Run: headless pygame with SDL's dummy video driver; simulated clock (each Clock.tick advances the game by its frame time, no real sleeping); random seed 0; keys injected as events and as key.get_pressed() state; no mouse input.
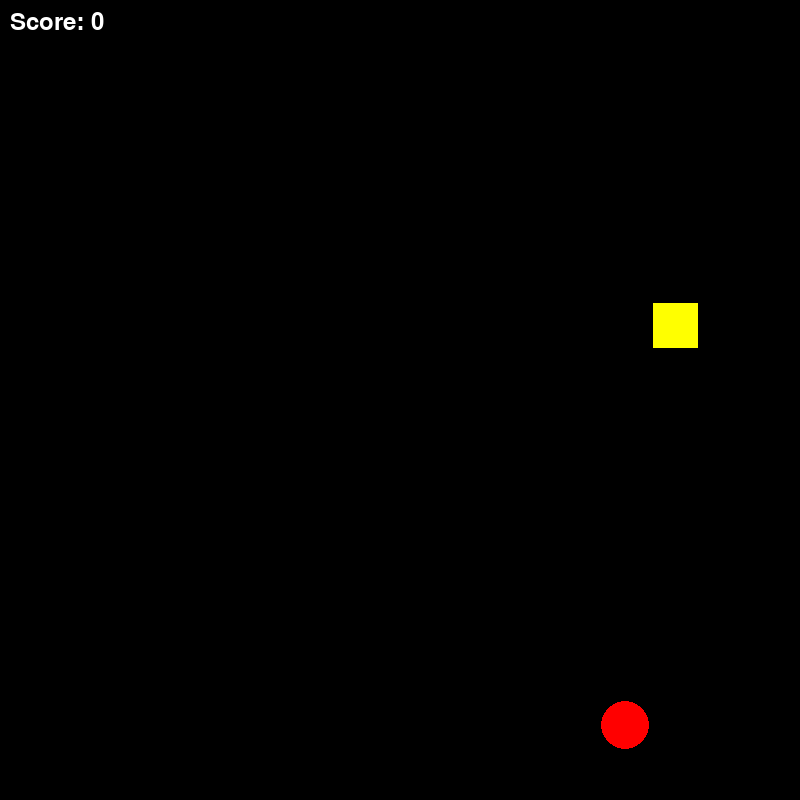
Frame 1 of 4 · flips 1–60 · no input
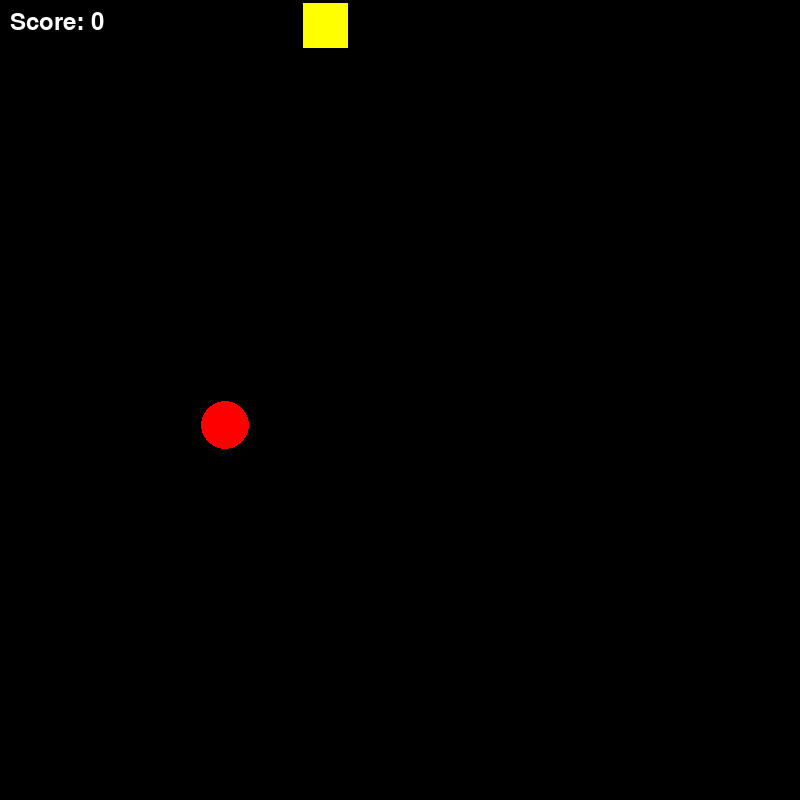
Frame 2 of 4 · flips 61–180 · tapped SPACE, RETURN · held RIGHT (→), D
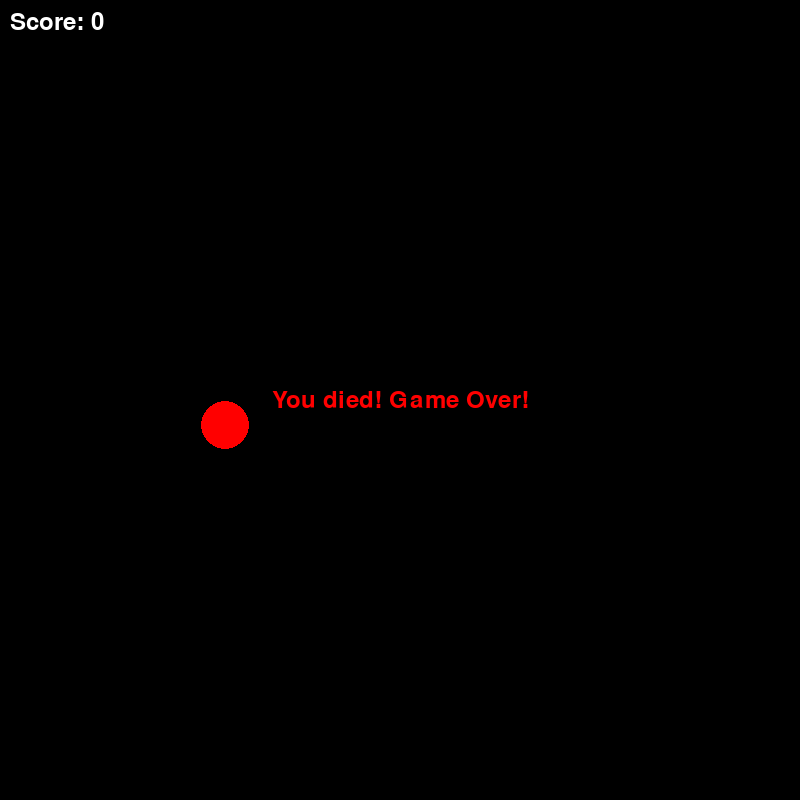
Frame 3 of 4 · flips 181–300 · held DOWN (↓), S
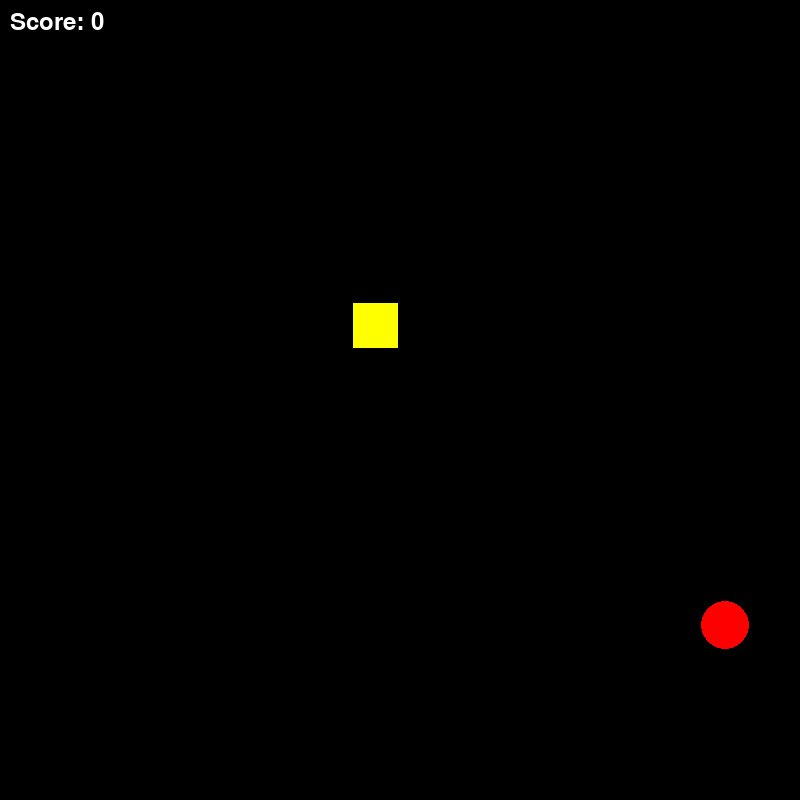
Frame 4 of 4 · flips 301–420 · held LEFT (←), A, UP (↑), W

The pygame program that drew these frames:

import pygame as pg
from random import randrange

DEFAULT_TIME_STEP = 150

# Initialize Pygame
pg.init()
WINDOW = 800
TILE_SIZE = 50
RANGE = (TILE_SIZE // 2, WINDOW - TILE_SIZE // 2, TILE_SIZE)
get_random_position = lambda: [randrange(*RANGE), randrange(*RANGE)]
snake = pg.rect.Rect([0, 0, TILE_SIZE - 5, TILE_SIZE - 5])
snake.center = get_random_position()
length = 1
segments = [snake.copy()]
snake_dir = (0, 0)
time, time_step = 0, DEFAULT_TIME_STEP
food = pg.rect.Rect([0, 0, TILE_SIZE - 2, TILE_SIZE - 2])
food.center = get_random_position()
score = 0
game_over = False
game_over_time = 0
game_over_display_time = 1500  # milliseconds to show the game over message
key_pressed = False

screen = pg.display.set_mode((WINDOW, WINDOW))
font = pg.font.SysFont('arial', 36)
clock = pg.time.Clock()
dirs = {pg.K_w: 1, pg.K_s: 1, pg.K_a: 1, pg.K_d: 1}

while True:
    for event in pg.event.get():
        if event.type == pg.QUIT:
            exit()
        
        # Handle key presses for snake movement
        if event.type == pg.KEYDOWN:
            if event.key == pg.K_w and dirs[pg.K_w]:
                snake_dir = (0, -TILE_SIZE)
                dirs = {pg.K_w: 1, pg.K_s: 0, pg.K_a: 1, pg.K_d: 1}
            if event.key == pg.K_s and dirs[pg.K_s]:
                snake_dir = (0, TILE_SIZE)
                dirs = {pg.K_w: 0, pg.K_s: 1, pg.K_a: 1, pg.K_d: 1}
            if event.key == pg.K_a and dirs[pg.K_a]:
                snake_dir = (-TILE_SIZE, 0)
                dirs = {pg.K_w: 1, pg.K_s: 1, pg.K_a: 1, pg.K_d: 0}
            if event.key == pg.K_d and dirs[pg.K_d]:
                snake_dir = (TILE_SIZE, 0)
                dirs = {pg.K_w: 1, pg.K_s: 1, pg.K_a: 0, pg.K_d: 1}

        keys = pg.key.get_pressed()
        if (keys[pg.K_w] and dirs[pg.K_w]) or (keys[pg.K_s] and dirs[pg.K_s]) or (keys[pg.K_a] and dirs[pg.K_a]) or (keys[pg.K_d] and dirs[pg.K_d]):
            time_step = DEFAULT_TIME_STEP // 2
            key_pressed = True
        
        if event.type == pg.KEYUP:
            if not (keys[pg.K_w] or keys[pg.K_s] or keys[pg.K_a] or keys[pg.K_d]) and key_pressed:
                time_step = DEFAULT_TIME_STEP
                key_pressed = False

    time_now = pg.time.get_ticks()

    screen.fill('black')
    # Check borders and self eating
    self_eating = snake.center in [segment.center for segment in segments[:-1]]
    if not 0 <= snake.x < WINDOW or not 0 <= snake.y < WINDOW or self_eating:
        if not game_over:
            print("You died! Game Over!")
            game_over = True
            game_over_time = time_now
            snake_dir = (0, 0)

    # Check for collision with food
    if snake.center == food.center:
        food.center = get_random_position()
        length += 1
        score += 10

    # Draw food
    pg.draw.circle(screen, 'red', food.center, food.width // 2)

    # Draw score
    score_text = font.render(f'Score: {score}', True, 'white')
    screen.blit(score_text, (10, 10))

    # Draw and update snake segments
    for segment in segments[:-1]:
        pg.draw.rect(screen, 'green', segment)
    # draw head (last segment) in yellow
    pg.draw.rect(screen, 'yellow', segments[-1])

    # If game over, draw the message and after a short delay reset the game
    if game_over:
        msg = font.render('You died! Game Over!', True, 'red')
        msg_rect = msg.get_rect(center=(WINDOW // 2, WINDOW // 2))
        screen.blit(msg, msg_rect)
        if time_now - game_over_time > game_over_display_time:
            # reset the game state
            snake.center = get_random_position()
            food.center = get_random_position()
            length, snake_dir = 1, (0, 0)
            segments = [snake.copy()]
            score = 0
            game_over = False

    if (not game_over) and (time_now - time > time_step):
        time = time_now
        snake.move_ip(snake_dir)
        segments.append(snake.copy())
        segments = segments[-length:]

    pg.display.flip()
    clock.tick(60)
    
